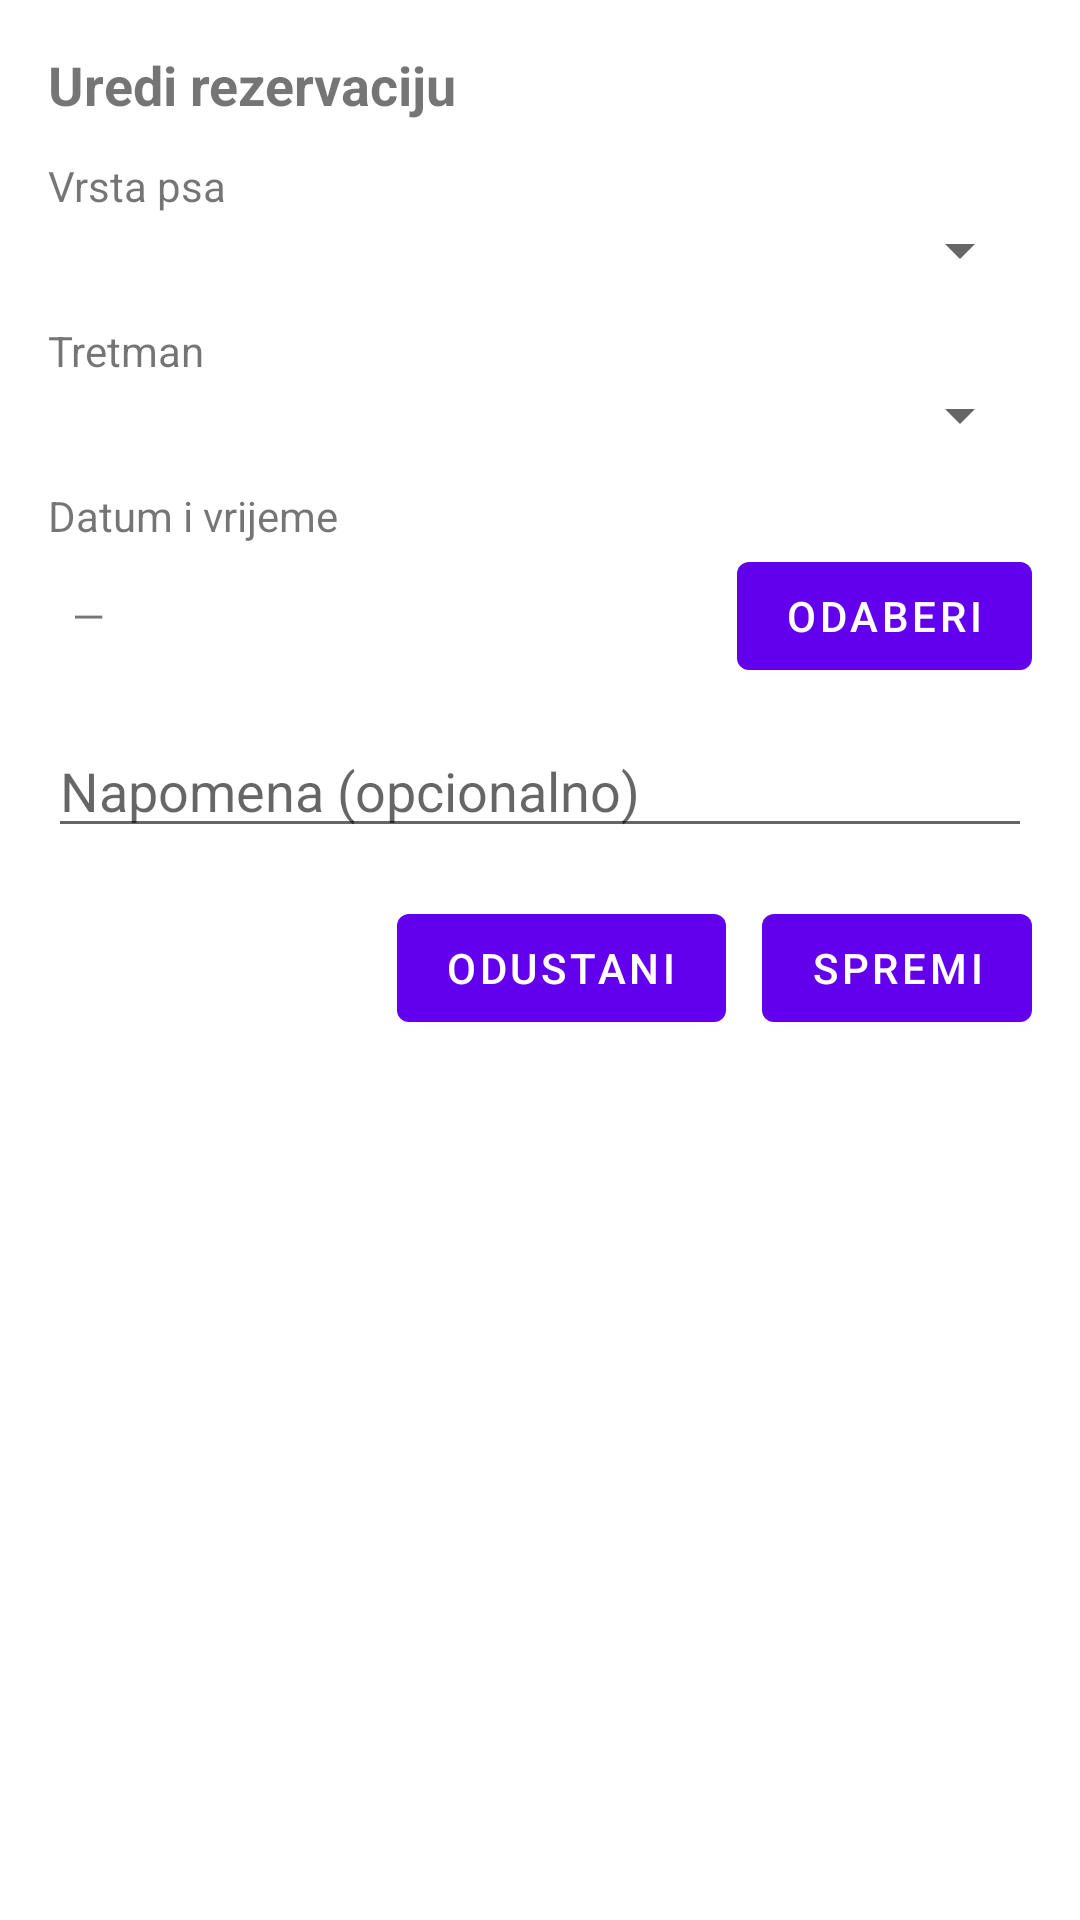

The Android layout XML behind this screen, and the referenced resources:
<!-- AndroidManifest.xml: application theme Theme.TheGroomly -->
<!-- res/layout/dialog_edit_reservation.xml -->
<?xml version="1.0" encoding="utf-8"?>
<ScrollView xmlns:android="http://schemas.android.com/apk/res/android"
    android:layout_width="match_parent" android:layout_height="wrap_content">

    <LinearLayout
        android:layout_width="match_parent" android:layout_height="wrap_content"
        android:orientation="vertical" android:padding="16dp">

        <TextView
            android:layout_width="wrap_content" android:layout_height="wrap_content"
            android:text="Uredi rezervaciju" android:textStyle="bold" android:textSize="18sp"
            android:paddingBottom="12dp"/>

        <TextView
            android:layout_width="wrap_content" android:layout_height="wrap_content"
            android:text="Vrsta psa" />
        <Spinner
            android:id="@+id/spDogType"
            android:layout_width="match_parent" android:layout_height="wrap_content"/>

        <TextView
            android:layout_width="wrap_content" android:layout_height="wrap_content"
            android:text="Tretman" android:layout_marginTop="12dp"/>
        <Spinner
            android:id="@+id/spTreatment"
            android:layout_width="match_parent" android:layout_height="wrap_content"/>

        <TextView
            android:layout_width="wrap_content" android:layout_height="wrap_content"
            android:text="Datum i vrijeme" android:layout_marginTop="12dp"/>
        <LinearLayout
            android:layout_width="match_parent" android:layout_height="wrap_content"
            android:orientation="horizontal">
            <TextView
                android:id="@+id/tvDateTime"
                android:layout_width="0dp" android:layout_height="wrap_content"
                android:layout_weight="1" android:text="—" android:padding="8dp"/>
            <Button
                android:id="@+id/btnPick"
                android:layout_width="wrap_content" android:layout_height="wrap_content"
                android:text="Odaberi"/>
        </LinearLayout>

        <EditText
            android:id="@+id/etNote"
            android:layout_width="match_parent" android:layout_height="wrap_content"
            android:hint="Napomena (opcionalno)" android:layout_marginTop="12dp"/>

        <LinearLayout
            android:layout_width="match_parent" android:layout_height="wrap_content"
            android:orientation="horizontal" android:gravity="end"
            android:layout_marginTop="16dp">

            <Button
                android:id="@+id/btnCancel"
                android:layout_width="wrap_content" android:layout_height="wrap_content"
                android:text="Odustani"/>

            <Button
                android:id="@+id/btnSave"
                android:layout_width="wrap_content" android:layout_height="wrap_content"
                android:text="Spremi" android:layout_marginStart="12dp"/>
        </LinearLayout>
    </LinearLayout>
</ScrollView>
<!-- resources referenced by this layout -->
<resources>
  <style name="Theme.TheGroomly" parent="Theme.MaterialComponents.DayNight.NoActionBar">
          <item name="colorPrimary">@color/primary</item>
          <item name="colorPrimaryVariant">@color/primaryVariant</item>
          <item name="colorSecondary">@color/secondary</item>
          <item name="android:navigationBarColor" tools:targetApi="l">?attr/colorPrimaryVariant</item>
      </style>
  <color name="primary">#6200EE</color>
  <color name="primaryVariant">#3700B3</color>
  <color name="secondary">#03DAC5</color>
</resources>
